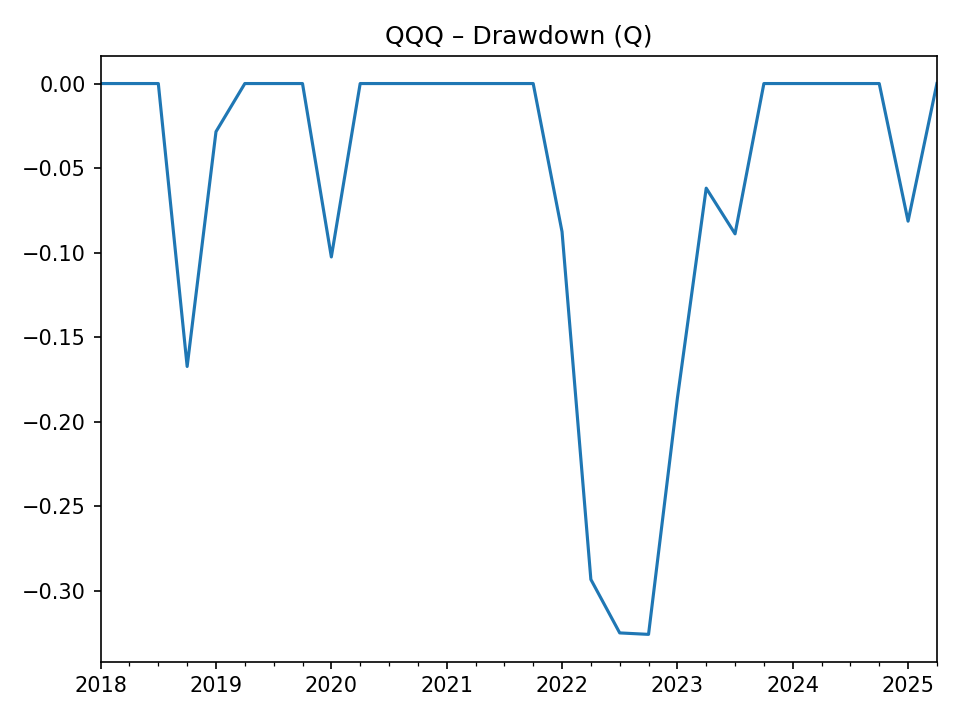

Values plotted in this chart, from the file beside it:
, drawdown
2018-03-31, 0.0
2018-06-30, 0.0
2018-09-30, 0.0
2018-12-31, -0.1673
2019-03-31, -0.02846
2019-06-30, 0.0
2019-09-30, 0.0
2019-12-31, 0.0
2020-03-31, -0.1026
2020-06-30, 0.0
2020-09-30, 0.0
2020-12-31, 0.0
2021-03-31, 0.0
2021-06-30, 0.0
2021-09-30, 0.0
2021-12-31, 0.0
2022-03-31, -0.08763
2022-06-30, -0.2933
2022-09-30, -0.3249
2022-12-31, -0.3258
2023-03-31, -0.1861
2023-06-30, -0.06188
2023-09-30, -0.08888
2023-12-31, 0.0
2024-03-31, 0.0
2024-06-30, 0.0
2024-09-30, 0.0
2024-12-31, 0.0
2025-03-31, -0.08139
2025-06-30, 0.0
